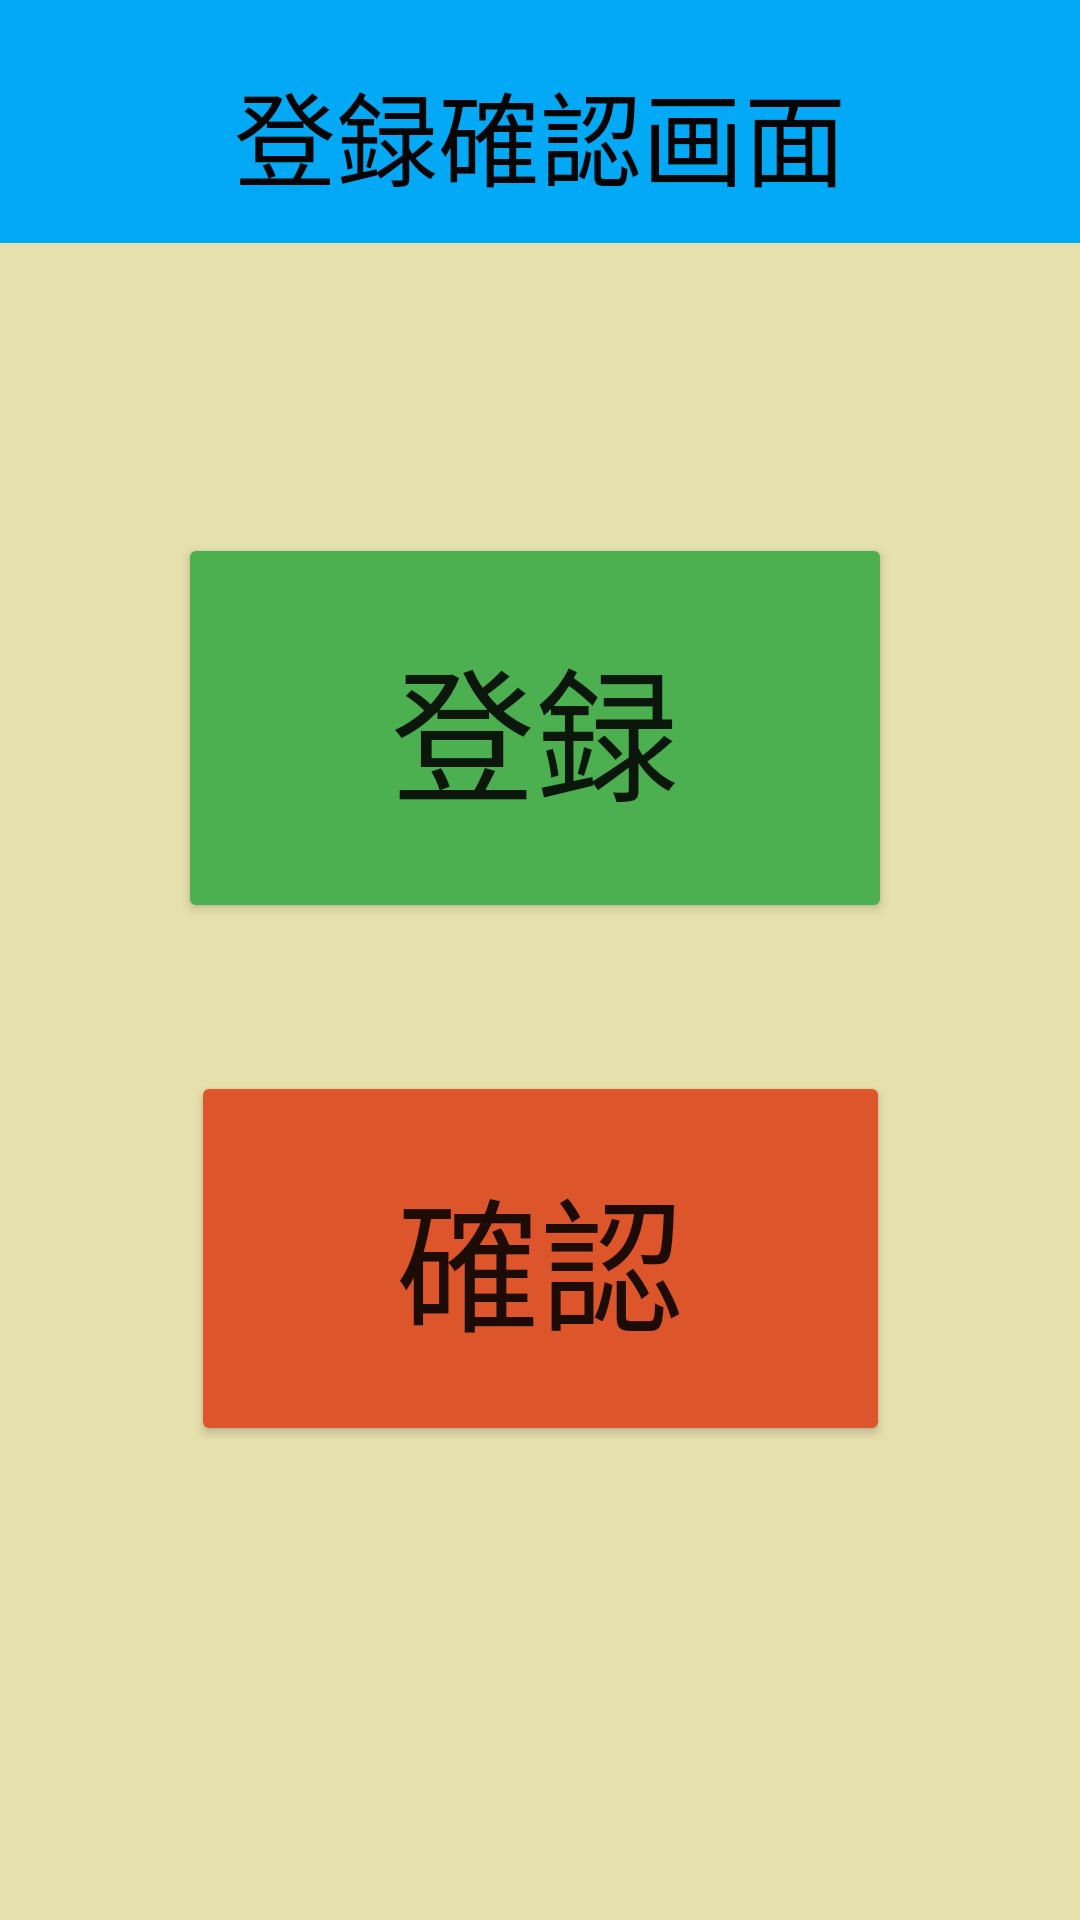

Android layout source for this screen:
<!-- AndroidManifest.xml: application theme Theme.TheBook -->
<!-- res/layout/activity_tstock_choice.xml -->
<?xml version="1.0" encoding="utf-8"?>
<androidx.constraintlayout.widget.ConstraintLayout xmlns:android="http://schemas.android.com/apk/res/android"
    xmlns:app="http://schemas.android.com/apk/res-auto"
    xmlns:tools="http://schemas.android.com/tools"
    android:layout_width="match_parent"
    android:layout_height="match_parent"
    android:background="#E6E0AD"
    tools:context=".TStockChoiceActivity">

    <Button
        android:id="@+id/Register_button"
        android:layout_width="238dp"
        android:layout_height="130dp"
        android:layout_marginTop="64dp"
        android:backgroundTint="#4CAF50"
        android:text="登録"
        android:textSize="48sp"
        app:layout_constraintBottom_toBottomOf="parent"
        app:layout_constraintEnd_toEndOf="parent"
        app:layout_constraintHorizontal_bias="0.485"
        app:layout_constraintStart_toStartOf="parent"
        app:layout_constraintTop_toTopOf="@+id/toolbar2"
        app:layout_constraintVertical_bias="0.255" />

    <Button
        android:id="@+id/Check_button"
        android:layout_width="233dp"
        android:layout_height="125dp"
        android:backgroundTint="#DD552A"
        android:text="確認"
        android:textSize="48sp"
        app:layout_constraintBottom_toBottomOf="parent"
        app:layout_constraintEnd_toEndOf="parent"
        app:layout_constraintStart_toStartOf="parent"
        app:layout_constraintTop_toTopOf="parent"
        app:layout_constraintVertical_bias="0.693" />

    <androidx.appcompat.widget.Toolbar
        android:id="@+id/toolbar2"
        android:layout_width="411dp"
        android:layout_height="81dp"
        android:background="#03A9F4"
        android:minHeight="?attr/actionBarSize"
        android:theme="?attr/actionBarTheme"
        app:layout_constraintBottom_toBottomOf="@+id/textView8"
        app:layout_constraintEnd_toEndOf="parent"
        app:layout_constraintHorizontal_bias="0.0"
        app:layout_constraintStart_toStartOf="parent"
        app:layout_constraintTop_toTopOf="parent"
        app:layout_constraintVertical_bias="0.0" />

    <TextView
        android:id="@+id/textView8"
        android:layout_width="wrap_content"
        android:layout_height="wrap_content"
        android:layout_marginTop="16dp"
        android:text="登録確認画面"
        android:textColor="#050505"
        android:textSize="34sp"
        android:layout_margin="20dp"
        android:layout_gravity="center_horizontal"
        app:layout_constraintEnd_toEndOf="parent"
        app:layout_constraintStart_toStartOf="parent"
        app:layout_constraintTop_toTopOf="parent" />
</androidx.constraintlayout.widget.ConstraintLayout>
<!-- resources referenced by this layout -->
<resources>
  <style name="Theme.TheBook" parent="Theme.MaterialComponents.DayNight.DarkActionBar">
          
          <item name="colorPrimary">@color/purple_500</item>
          <item name="colorPrimaryVariant">@color/purple_700</item>
          <item name="colorOnPrimary">@color/white</item>
          
          <item name="colorSecondary">@color/teal_200</item>
          <item name="colorSecondaryVariant">@color/teal_700</item>
          <item name="colorOnSecondary">@color/black</item>
          
          <item name="android:statusBarColor" tools:targetApi="l">?attr/colorPrimaryVariant</item>
          
  
  
          <item name="windowNoTitle">true</item>
          <item name="windowActionBar">false</item>
          <item name="android:windowFullscreen">true</item>
          <item name="android:windowContentOverlay">@null</item>
  
      </style>
  <!-- not gathered from this repository: default colours our renderer supplied (Android Studio template values) -->
  <color name="purple_500">#FF6200EE</color>
  <color name="purple_700">#FF3700B3</color>
  <color name="teal_200">#FF03DAC5</color>
  <color name="teal_700">#FF018786</color>
  <color name="black">#FF000000</color>
  <color name="white">#FFFFFFFF</color>
</resources>
